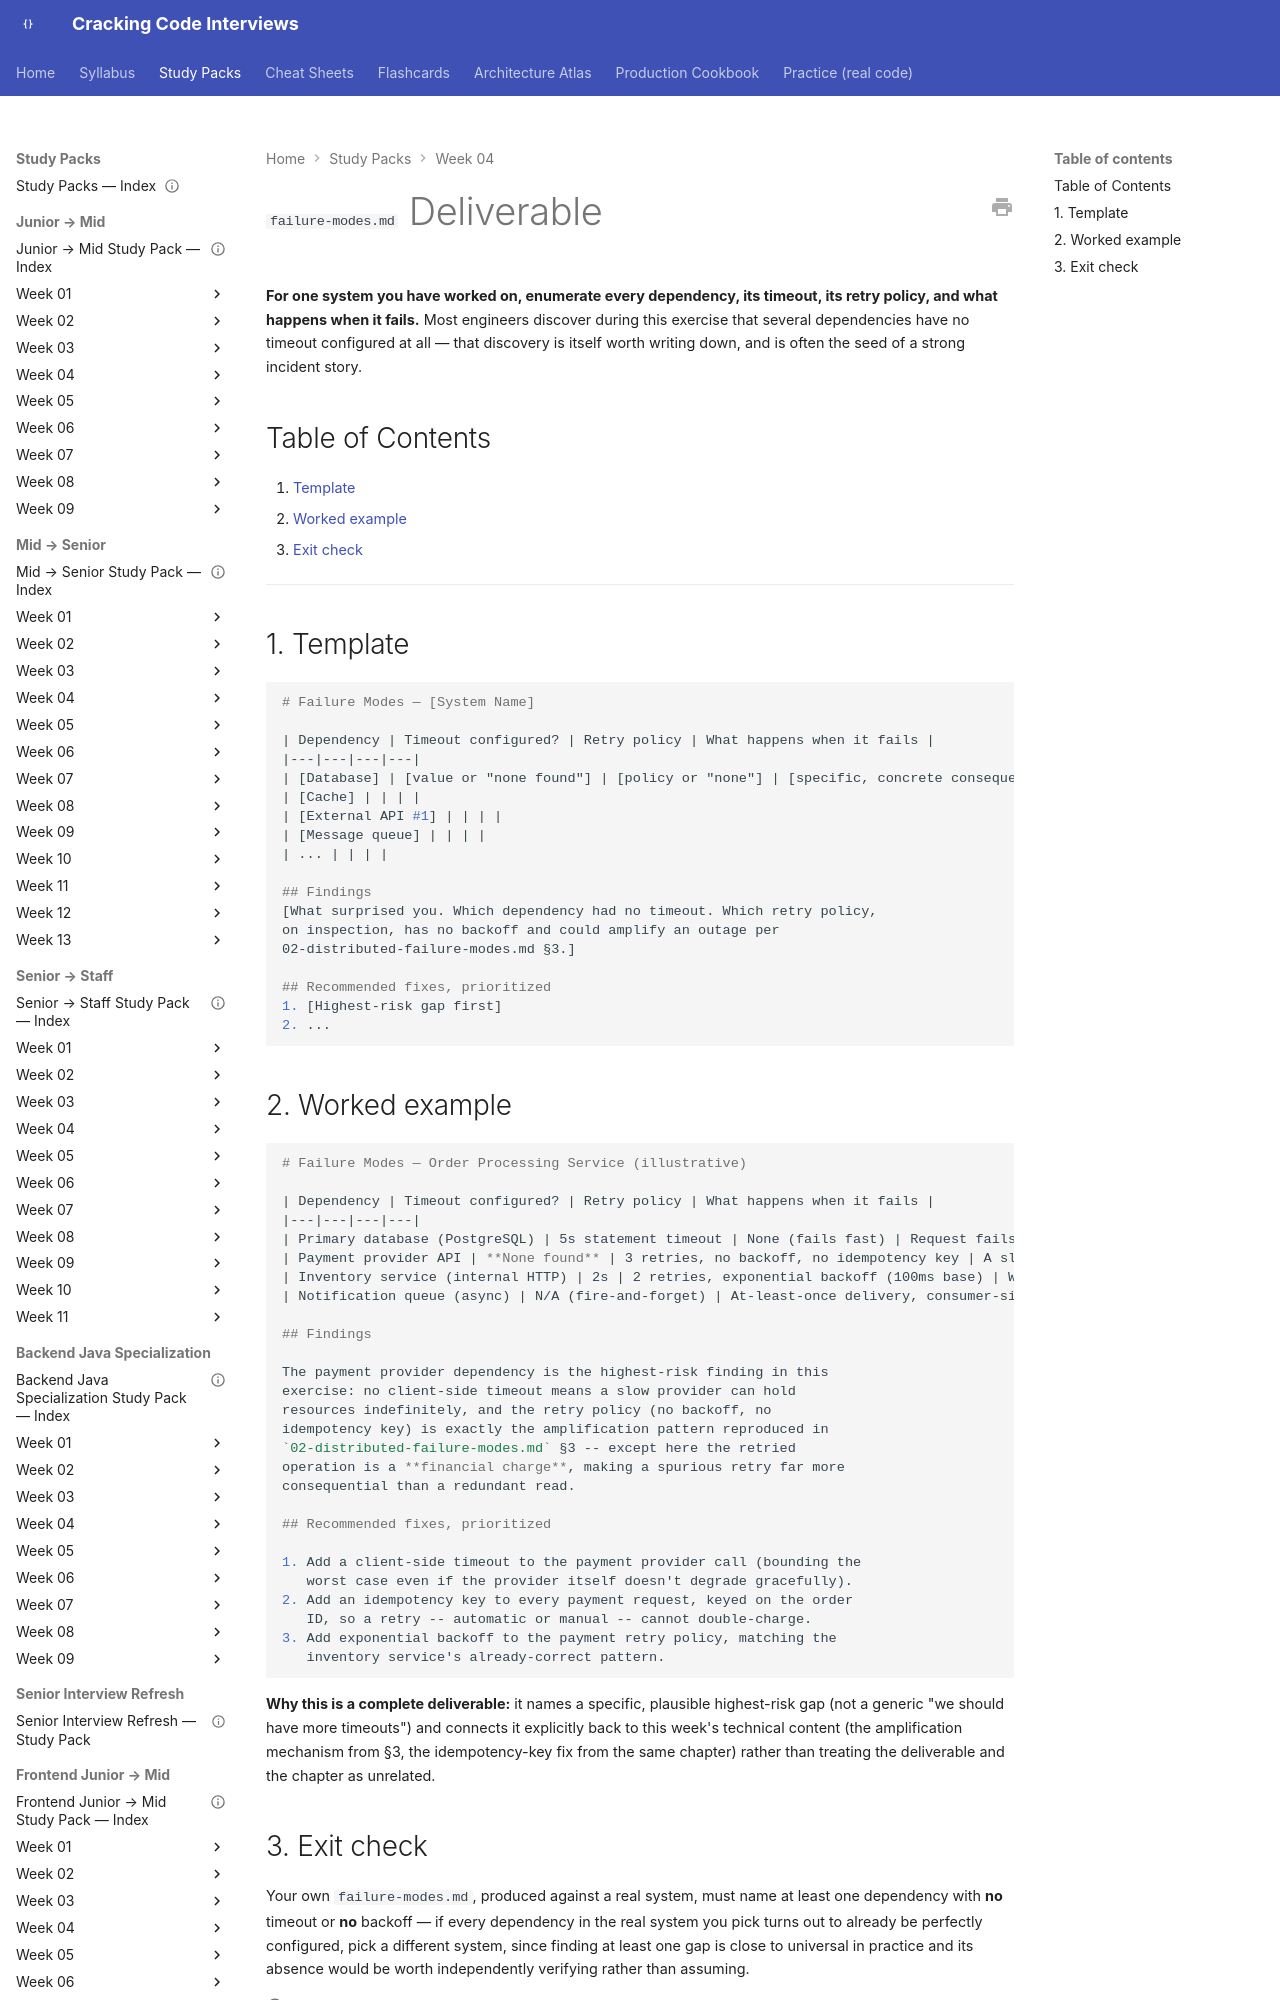

repository: JuanMelendres/cracking-code-interviews · page: study-packs/week-04/06-failure-modes-deliverable/index.html · generator: mkdocs

---
title: "failure-modes.md Deliverable"
week: 4
last_reviewed: 2026-07-29
---

# `failure-modes.md` Deliverable

**For one system you have worked on, enumerate every dependency, its timeout, its retry policy, and what happens when it fails.** Most engineers discover during this exercise that several dependencies have no timeout configured at all — that discovery is itself worth writing down, and is often the seed of a strong incident story.

## Table of Contents

1. [Template](#1-template)
2. [Worked example](#2-worked-example)
3. [Exit check](#3-exit-check)

---

## 1. Template

```markdown
# Failure Modes — [System Name]

| Dependency | Timeout configured? | Retry policy | What happens when it fails |
|---|---|---|---|
| [Database] | [value or "none found"] | [policy or "none"] | [specific, concrete consequence] |
| [Cache] | | | |
| [External API #1] | | | |
| [Message queue] | | | |
| ... | | | |

## Findings
[What surprised you. Which dependency had no timeout. Which retry policy,
on inspection, has no backoff and could amplify an outage per
02-distributed-failure-modes.md §3.]

## Recommended fixes, prioritized
1. [Highest-risk gap first]
2. ...
```
